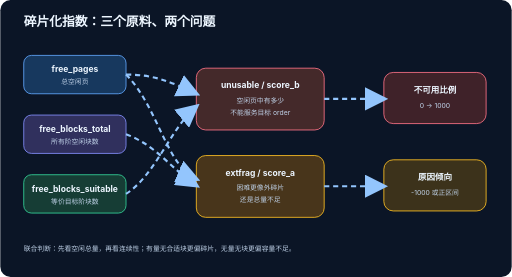
t = 0.00 s
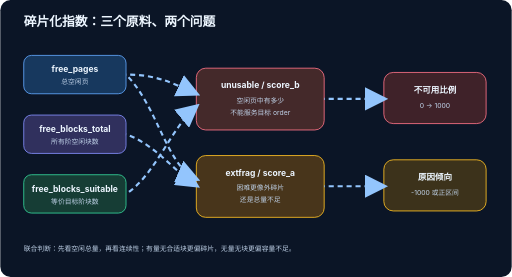
t = 0.23 s
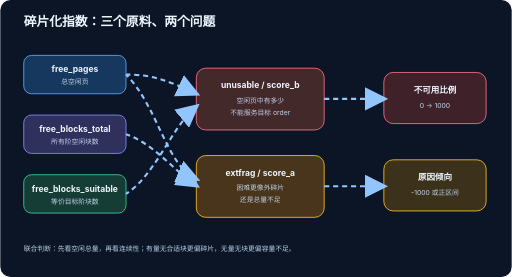
t = 0.45 s
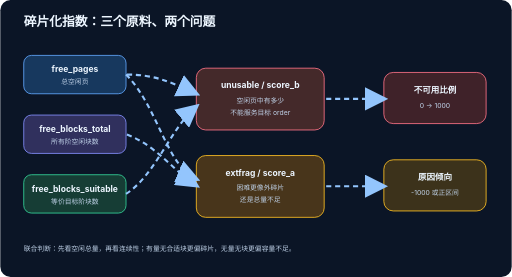
t = 0.55 s
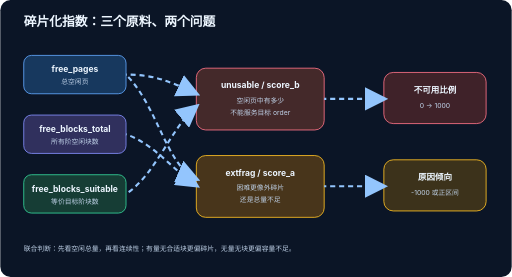
t = 0.75 s
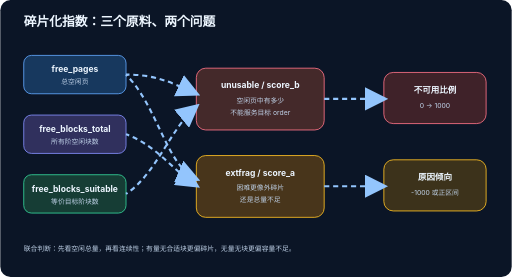
t = 0.90 s

The animated SVG that drew these frames (rendered in a browser with its animation timeline set to each time). Animation: 6 SMIL elements (animate=6); one cycle of 1.10 s, repeats indefinitely.

<svg xmlns="http://www.w3.org/2000/svg" width="1200" height="650" viewBox="0 0 1200 650">
  <defs><marker id="a4" markerWidth="11" markerHeight="11" refX="9" refY="5.5" orient="auto"><path d="M0 0L11 5.5L0 11Z" fill="#93c5fd"/></marker><style>.t{font-family:-apple-system,BlinkMacSystemFont,"Segoe UI","Microsoft YaHei",sans-serif;fill:#edf6ff}.h{font-size:30px;font-weight:700}.b{font-size:20px;font-weight:650}.s{font-size:16px;fill:#bfd1e7}.p{fill:none;stroke:#93c5fd;stroke-width:5;stroke-dasharray:12 9;marker-end:url(#a4)}.n{stroke-width:2}</style></defs>
  <rect width="1200" height="650" rx="24" fill="#0b1526"/><text class="t h" x="55" y="60">碎片化指数：三个原料、两个问题</text>
  <g>
    <rect class="n" x="55" y="130" width="240" height="90" rx="18" fill="#17385e" stroke="#60a5fa"/><text class="t b" x="175" y="170" text-anchor="middle">free_pages</text><text class="t s" x="175" y="198" text-anchor="middle">总空闲页</text>
    <rect class="n" x="55" y="270" width="240" height="90" rx="18" fill="#30305d" stroke="#818cf8"/><text class="t b" x="175" y="310" text-anchor="middle">free_blocks_total</text><text class="t s" x="175" y="338" text-anchor="middle">所有阶空闲块数</text>
    <rect class="n" x="55" y="410" width="240" height="90" rx="18" fill="#163d35" stroke="#34d399"/><text class="t b" x="175" y="450" text-anchor="middle">free_blocks_suitable</text><text class="t s" x="175" y="478" text-anchor="middle">等价目标阶块数</text>
    <rect class="n" x="460" y="160" width="300" height="145" rx="22" fill="#44292a" stroke="#fb7185"/><text class="t b" x="610" y="207" text-anchor="middle">unusable / score_b</text><text class="t s" x="610" y="242" text-anchor="middle">空闲页中有多少</text><text class="t s" x="610" y="270" text-anchor="middle">不能服务目标 order</text>
    <rect class="n" x="460" y="365" width="300" height="145" rx="22" fill="#48351b" stroke="#fbbf24"/><text class="t b" x="610" y="412" text-anchor="middle">extfrag / score_a</text><text class="t s" x="610" y="447" text-anchor="middle">困难更像外碎片</text><text class="t s" x="610" y="475" text-anchor="middle">还是总量不足</text>
    <rect class="n" x="900" y="170" width="240" height="120" rx="22" fill="#3f2229" stroke="#fb7185"/><text class="t b" x="1020" y="218" text-anchor="middle">不可用比例</text><text class="t s" x="1020" y="253" text-anchor="middle">0 → 1000</text>
    <rect class="n" x="900" y="375" width="240" height="120" rx="22" fill="#3c321b" stroke="#fbbf24"/><text class="t b" x="1020" y="423" text-anchor="middle">原因倾向</text><text class="t s" x="1020" y="458" text-anchor="middle">-1000 或正区间</text>
  </g>
  <path class="p" d="M295 175C360 175 395 190 460 220"><animate attributeName="stroke-dashoffset" from="42" to="0" dur="1s" repeatCount="indefinite"/></path><path class="p" d="M295 455C365 410 400 300 460 250"><animate attributeName="stroke-dashoffset" from="42" to="0" dur="1.1s" repeatCount="indefinite"/></path><path class="p" d="M295 175C370 250 390 390 460 420"><animate attributeName="stroke-dashoffset" from="42" to="0" dur="1.1s" repeatCount="indefinite"/></path><path class="p" d="M295 315C365 340 405 400 460 435"><animate attributeName="stroke-dashoffset" from="42" to="0" dur="1s" repeatCount="indefinite"/></path><path class="p" d="M760 232H900"><animate attributeName="stroke-dashoffset" from="42" to="0" dur=".9s" repeatCount="indefinite"/></path><path class="p" d="M760 437H900"><animate attributeName="stroke-dashoffset" from="42" to="0" dur=".9s" repeatCount="indefinite"/></path>
  <text class="t s" x="55" y="590">联合判断：先看空闲总量，再看连续性；有量无合适块更偏碎片，无量无块更偏容量不足。</text>
</svg>
